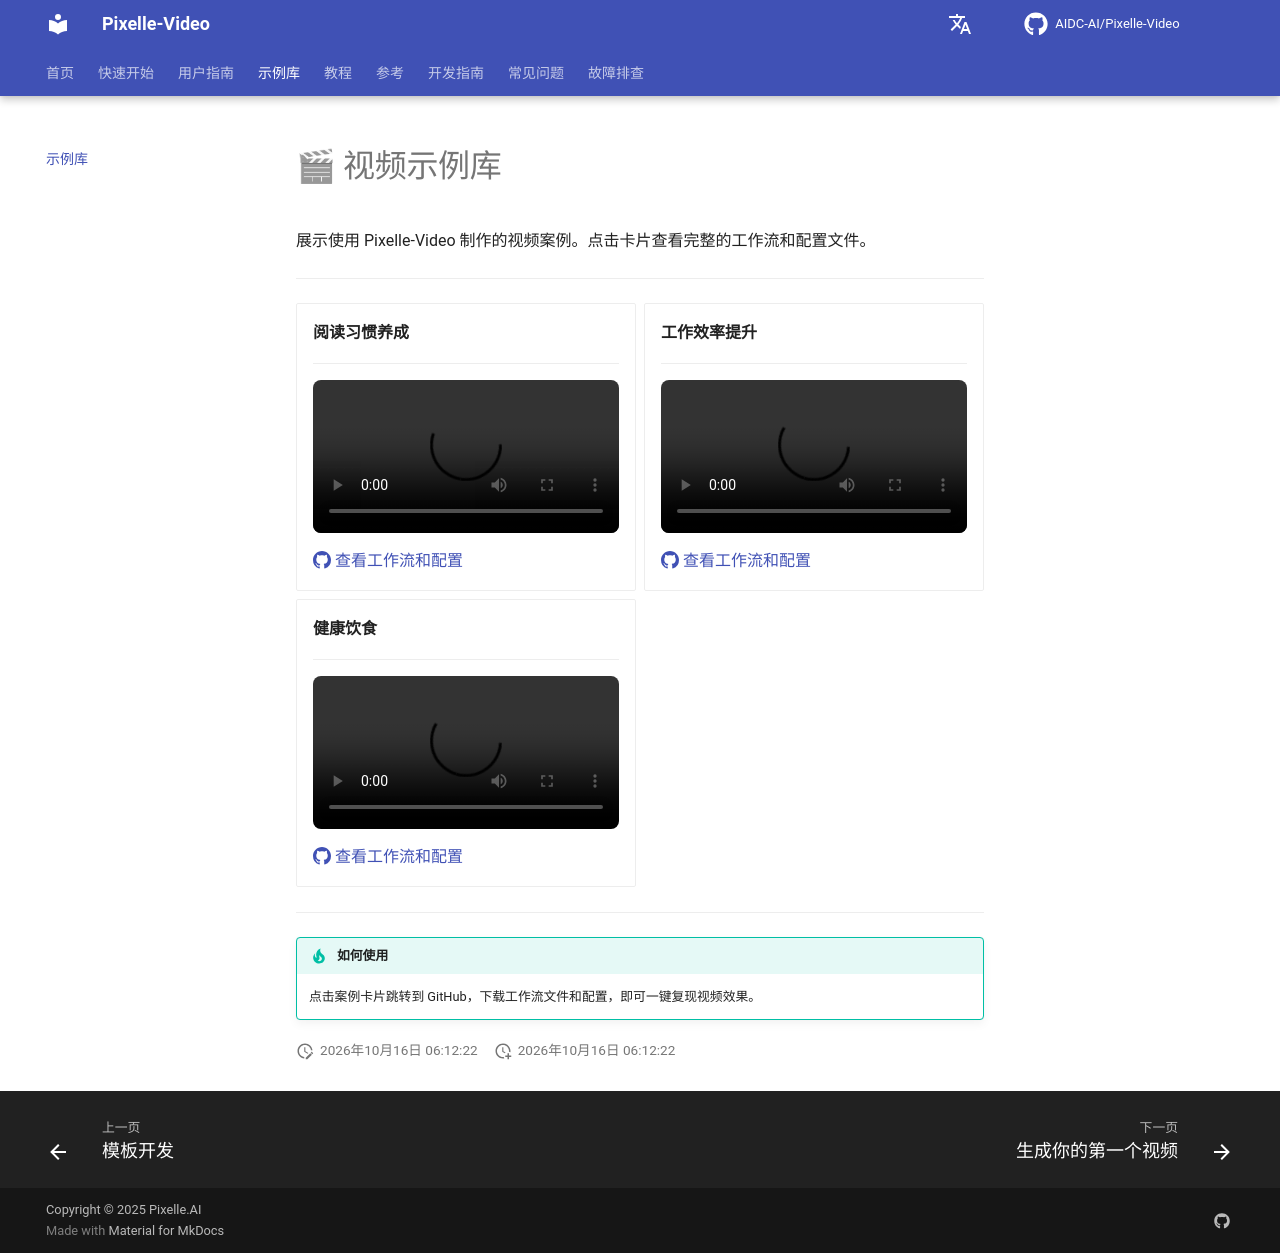

repository: Yhengei/AI-Video-Creator · page: zh/gallery/index.html · generator: mkdocs

# 🎬 视频示例库

展示使用 Pixelle-Video 制作的视频案例。点击卡片查看完整的工作流和配置文件。

---

<div class="grid cards" markdown>

-   **阅读习惯养成**

    ---

    <video controls width="100%" style="border-radius: 8px;">
      <source src="https://your-oss-bucket.oss-cn-hangzhou.aliyuncs.com/pixelle-video/reading-habit/video.mp4" type="video/mp4">
    </video>
    
    [:octicons-mark-github-16: 查看工作流和配置](https://github.com/AIDC-AI/Pixelle-Video/tree/main/docs/gallery/reading-habit)

-   **工作效率提升**

    ---

    <video controls width="100%" style="border-radius: 8px;">
      <source src="https://your-oss-bucket.oss-cn-hangzhou.aliyuncs.com/pixelle-video/work-efficiency/video.mp4" type="video/mp4">
    </video>
    
    [:octicons-mark-github-16: 查看工作流和配置](https://github.com/AIDC-AI/Pixelle-Video/tree/main/docs/gallery/work-efficiency)

-   **健康饮食**

    ---

    <video controls width="100%" style="border-radius: 8px;">
      <source src="https://your-oss-bucket.oss-cn-hangzhou.aliyuncs.com/pixelle-video/healthy-diet/video.mp4" type="video/mp4">
    </video>
    
    [:octicons-mark-github-16: 查看工作流和配置](https://github.com/AIDC-AI/Pixelle-Video/tree/main/docs/gallery/healthy-diet)

</div>

---

!!! tip "如何使用"
    点击案例卡片跳转到 GitHub，下载工作流文件和配置，即可一键复现视频效果。
